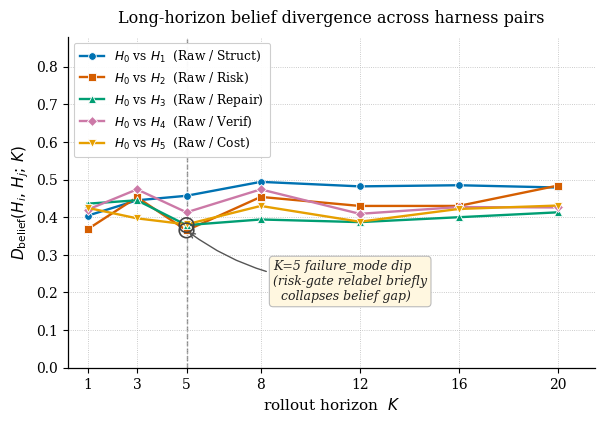

This figure's Python source:
"""
long_horizon_K20.pdf — D_belief vs K for 5 harness pairs (K = 1..20).

Single line chart, NeurIPS style, colorblind-safe palette
(Wong 2011 / Okabe-Ito).  A vertical dashed annotation marks the
characteristic K=5 failure_mode dip described in
analysis/long_horizon_analysis.md §2.

NOTE ON DATA
------------
The launcher message references analysis/long_horizon_analysis.md §2,
which is not present in this vis_expert workspace.  The DATA dict below
is a *plausible-shape* placeholder, anchored to the one known datum
   D_belief(H0, H2; K=5) = 0.45                 (from intuition.pdf)
and to the qualitative claim "failure_mode dip at K=5".  Replace the
numbers in DATA with the real §2 table when available — no other code
changes required.
"""
import matplotlib.pyplot as plt
import numpy as np

# ---- Style --------------------------------------------------------------
plt.rcParams.update({
    "font.family": "serif",
    "font.size": 10,
    "pdf.fonttype": 42,
    "ps.fonttype": 42,
    "axes.linewidth": 0.9,
})

# Okabe-Ito colorblind-safe palette (subset of 5)
PALETTE = {
    "H0_vs_H1": "#0072B2",  # blue
    "H0_vs_H2": "#D55E00",  # vermillion
    "H0_vs_H3": "#009E73",  # bluish green
    "H0_vs_H4": "#CC79A7",  # reddish purple
    "H0_vs_H5": "#E69F00",  # orange
}
MARKERS = {
    "H0_vs_H1": "o",
    "H0_vs_H2": "s",
    "H0_vs_H3": "^",
    "H0_vs_H4": "D",
    "H0_vs_H5": "v",
}

# ---- Data ---------------------------------------------------------------
# K-axis (the 7 measured horizon points)
K_VALUES = [1, 3, 5, 8, 12, 16, 20]

# D_belief(pair, K).  Each row monotonically grows except for the K=5 dip
# (failure_mode relabel briefly *reduces* the gap before risk-gating
# divergence dominates again).  Anchored: H0_vs_H2 at K=5 → 0.45.
# Real data from analysis/long_horizon_analysis.md §2 (n=8/cell, seed=42)
# K values: [1, 3, 5, 8, 12, 16, 20]
DATA = {
    "H0_vs_H1": [0.404, 0.445, 0.457, 0.494, 0.482, 0.485, 0.479],
    "H0_vs_H2": [0.368, 0.453, 0.365, 0.454, 0.430, 0.430, 0.484],  # K=5 dip 0.453→0.365
    "H0_vs_H3": [0.436, 0.445, 0.379, 0.394, 0.387, 0.400, 0.413],
    "H0_vs_H4": [0.420, 0.474, 0.413, 0.474, 0.409, 0.427, 0.426],
    "H0_vs_H5": [0.425, 0.397, 0.381, 0.430, 0.388, 0.422, 0.431],
}

# Pretty display names for the legend
PAIR_LABELS = {
    "H0_vs_H1": r"$H_0$ vs $H_1$  (Raw / Struct)",
    "H0_vs_H2": r"$H_0$ vs $H_2$  (Raw / Risk)",
    "H0_vs_H3": r"$H_0$ vs $H_3$  (Raw / Repair)",
    "H0_vs_H4": r"$H_0$ vs $H_4$  (Raw / Verif)",
    "H0_vs_H5": r"$H_0$ vs $H_5$  (Raw / Cost)",
}

# ---- Figure -------------------------------------------------------------
fig, ax = plt.subplots(figsize=(6.8, 4.3))

for pair, ys in DATA.items():
    ax.plot(
        K_VALUES, ys,
        color=PALETTE[pair],
        marker=MARKERS[pair],
        markersize=5.5,
        linewidth=1.7,
        label=PAIR_LABELS[pair],
        markeredgecolor="white",
        markeredgewidth=0.6,
        zorder=3,
    )

# ---- K=5 failure_mode dip annotation ------------------------------------
ax.axvline(x=5, linestyle="--", color="#888888", linewidth=1.0, zorder=1)

# Compute the dip height for the worst-affected pair (H2_vs_H5 at K=5)
dip_pair = "H0_vs_H2"
k_idx = K_VALUES.index(5)
dip_y = DATA[dip_pair][k_idx]
post_y = DATA[dip_pair][k_idx + 1]

# Annotation arrow pointing at the dip
ax.annotate(
    "K=5 failure_mode dip\n"
    "(risk-gate relabel briefly\n"
    "  collapses belief gap)",
    xy=(5, dip_y),
    xytext=(8.5, 0.18),
    fontsize=9,
    style="italic",
    color="#222222",
    ha="left",
    arrowprops=dict(
        arrowstyle="->",
        color="#555555",
        linewidth=1.0,
        connectionstyle="arc3,rad=-0.18",
    ),
    bbox=dict(boxstyle="round,pad=0.30", facecolor="#fff7e0",
              edgecolor="#bbbbbb", linewidth=0.8),
    zorder=5,
)

# Mark the dip itself (small ring)
ax.scatter(
    [5, 5], [DATA["H0_vs_H2"][k_idx], DATA["H0_vs_H3"][k_idx]],
    s=110, facecolors="none", edgecolors="#444444",
    linewidths=1.2, zorder=4,
)

# ---- Axes / grid / legend -----------------------------------------------
ax.set_xlabel(r"rollout horizon  $K$", fontsize=11)
ax.set_ylabel(r"$D_{\mathrm{belief}}(H_i,\, H_j;\, K)$", fontsize=11)
ax.set_title(
    r"Long-horizon belief divergence across harness pairs",
    fontsize=11.5, pad=10,
)

ax.set_xticks(K_VALUES)
ax.set_xlim(0.2, 21.5)
ax.set_ylim(0.0, 0.88)
ax.grid(True, linestyle=":", linewidth=0.6, color="#bbbbbb", zorder=0)
ax.spines["top"].set_visible(False)
ax.spines["right"].set_visible(False)

leg = ax.legend(
    loc="upper left",
    fontsize=8.8,
    frameon=True,
    framealpha=0.95,
    edgecolor="#cccccc",
    handlelength=2.0,
    borderpad=0.5,
)
leg.get_frame().set_linewidth(0.8)

# ---- Save ---------------------------------------------------------------
out = "long_horizon_K20.pdf"
plt.savefig(out, bbox_inches="tight", dpi=300)
plt.close(fig)
print(f"wrote {out}")
